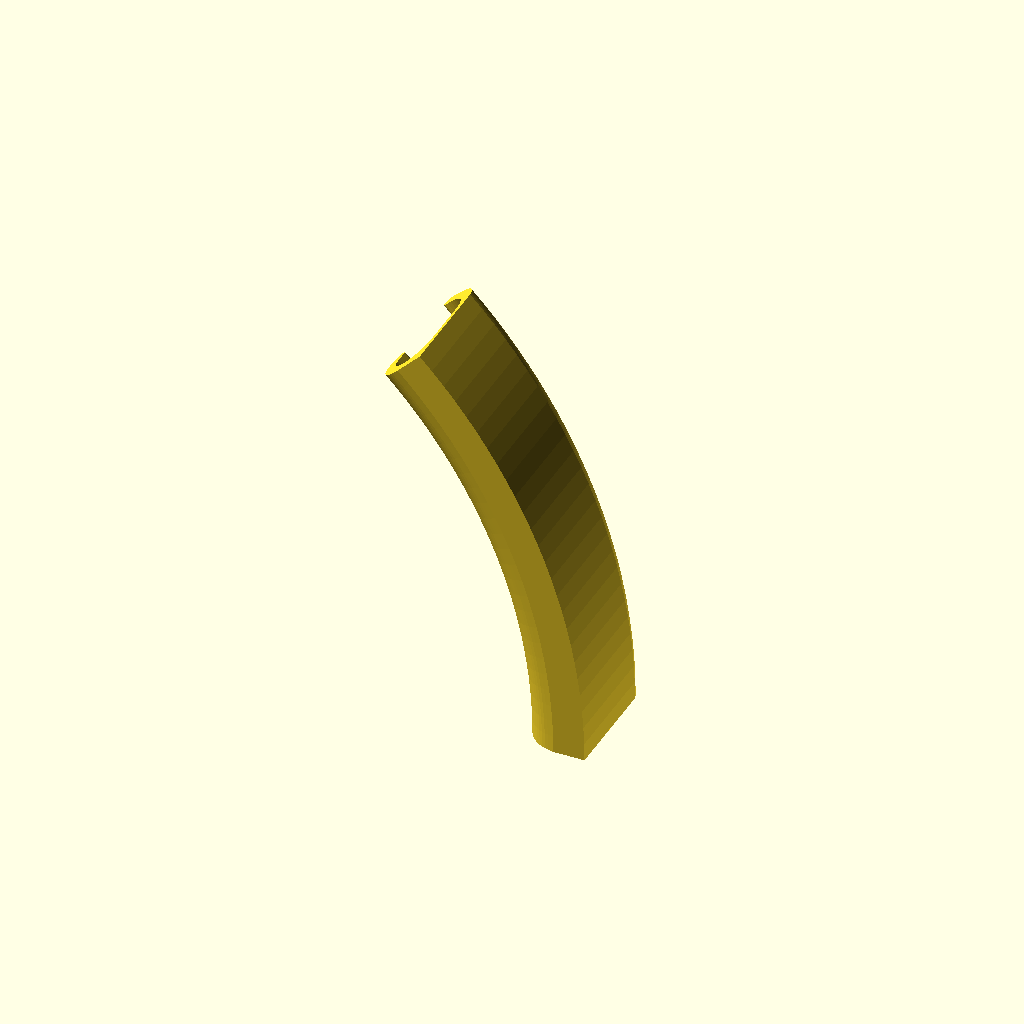
Cell 1 — every parameter at its default value.
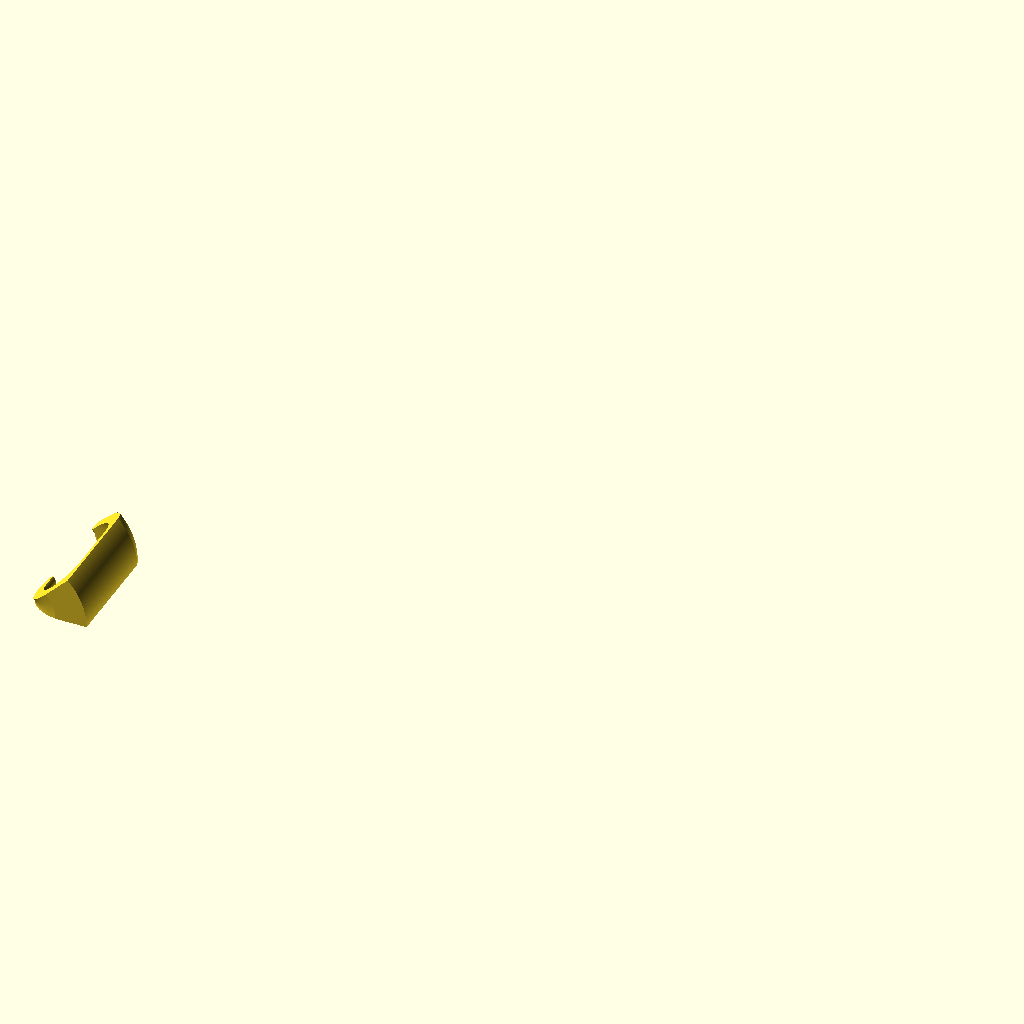
Cell 2: the same model with use_radius = false.
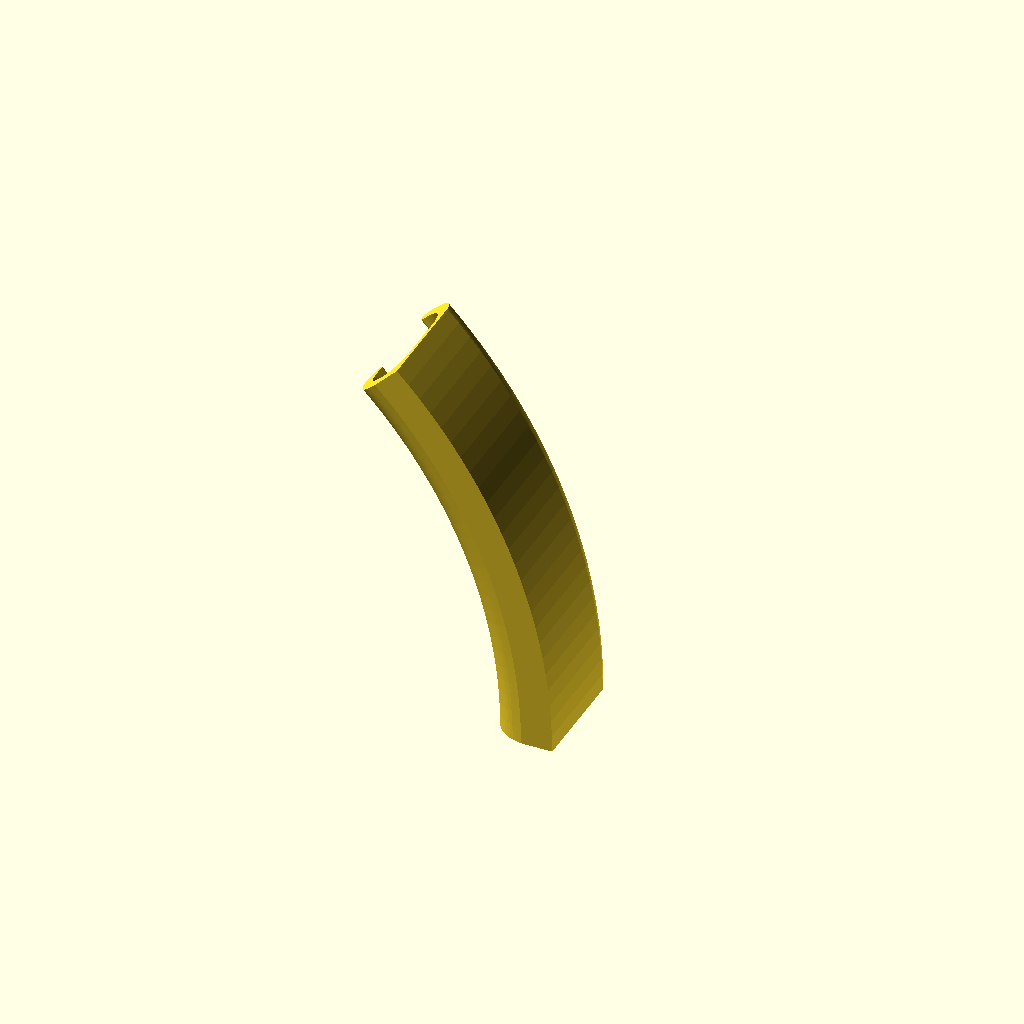
Cell 3 — use_center_ref set to false, the other parameters unchanged.
One fixed orthographic camera (rotation 55°, 0°, 25°; colour scheme Cornfield) for every cell.
OpenSCAD source file experiments/weird_prototypes/archive/SpongeHolder_clamp_param_zaxis_from_stl_z0_mono_keep_shifted_xy.scad:
// Y-axis sweep using direct STL slice at Z=0 (authoritative)
// Monolithic, keep-box baked

$fn = 200;

slice_z = 0;
show_profile = false;
show_axis = true;
axis_marker_r = 2;

// Keep box used during bake
keep_x = -2000;
keep_y = -2000;
keep_w = 1969;
keep_h = 1987;

// Sweep parameters are defined after profile_points so we can compute min/max.

profile_points = [
    [7.775000, 0.000000],
    [9.307500, 0.035200],
    [11.169900, 0.236700],
    [13.005500, 0.610700],
    [14.476200, 1.042800],
    [16.268500, 1.630100],
    [17.989300, 2.401800],
    [19.620000, 3.349400],
    [21.142400, 4.462500],
    [22.539900, 5.729000],
    [23.797200, 7.134800],
    [24.900300, 8.664400],
    [25.837200, 10.301300],
    [26.597600, 12.027200],
    [27.077000, 13.523400],
    [27.077000, 58.921100],
    [14.040700, 58.921100],
    [11.553600, 58.339700],
    [10.073800, 57.958800],
    [8.641500, 57.426500],
    [7.272200, 56.748600],
    [5.980500, 55.932200],
    [4.780500, 54.986300],
    [3.685000, 53.921100],
    [2.706000, 52.747900],
    [1.853900, 51.479600],
    [1.137900, 50.129700],
    [0.565800, 48.712900],
    [0.143700, 47.244300],
    [0.009700, 46.014700],
    [0.000000, 44.777800],
    [0.114700, 43.546200],
    [0.352800, 42.332300],
    [0.711600, 41.148600],
    [1.187700, 40.007000],
    [1.776200, 38.919000],
    [1.783600, 38.778000],
    [1.805700, 38.638500],
    [1.842300, 38.502100],
    [1.892900, 38.370300],
    [1.957000, 38.244500],
    [2.033900, 38.126000],
    [2.122700, 38.016300],
    [2.222600, 37.916400],
    [2.332300, 37.827600],
    [2.450800, 37.750700],
    [2.576600, 37.686600],
    [2.708400, 37.635900],
    [2.844800, 37.599400],
    [2.984300, 37.577300],
    [3.125300, 37.569900],
    [3.602200, 37.569900],
    [3.743200, 37.577300],
    [3.882600, 37.599400],
    [4.019000, 37.636000],
    [4.150900, 37.686600],
    [4.276700, 37.750700],
    [4.395100, 37.827600],
    [4.504900, 37.916400],
    [4.604700, 38.016300],
    [4.693600, 38.126000],
    [4.770500, 38.244500],
    [4.834600, 38.370300],
    [4.885200, 38.502100],
    [4.921700, 38.638500],
    [4.943800, 38.778000],
    [4.951200, 38.919000],
    [4.951200, 43.919900],
    [5.007100, 44.949800],
    [5.173900, 45.967500],
    [5.449800, 46.961300],
    [5.831600, 47.919400],
    [6.314700, 48.830600],
    [6.893400, 49.684200],
    [7.561100, 50.470200],
    [8.309900, 51.179500],
    [9.130900, 51.803700],
    [10.014600, 52.335400],
    [10.950700, 52.768400],
    [11.928000, 53.097700],
    [12.935300, 53.319400],
    [13.960600, 53.431000],
    [14.991900, 53.431000],
    [16.017200, 53.319400],
    [17.024400, 53.097700],
    [18.001800, 52.768400],
    [18.937800, 52.335400],
    [19.821500, 51.803700],
    [20.642600, 51.179500],
    [21.391300, 50.470200],
    [22.059000, 49.684200],
    [22.637800, 48.830600],
    [23.120900, 47.919400],
    [23.502600, 46.961300],
    [23.778500, 45.967500],
    [23.945400, 44.949800],
    [24.001200, 43.919900],
    [24.001200, 20.724400],
    [23.699700, 18.949700],
    [23.215400, 17.216000],
    [22.553500, 15.541900],
    [21.721200, 13.945700],
    [20.727600, 12.444700],
    [19.583300, 11.055100],
    [18.300800, 9.791900],
    [16.894000, 8.668800],
    [15.378000, 7.698000],
    [13.769400, 6.890000],
    [12.085500, 6.253700],
    [10.344600, 5.795700],
    [8.565500, 5.521100],
    [6.767500, 5.433000],
    [6.498300, 5.308000],
    [6.243700, 5.155400],
    [6.006600, 4.976900],
    [5.789500, 4.774400],
    [5.595000, 4.550200],
    [5.425100, 4.306800],
    [5.281800, 4.046800],
    [5.166600, 3.773200],
    [5.080800, 3.489100],
    [5.025300, 3.197500],
    [5.000900, 2.901600],
    [4.999800, 2.840800],
    [5.000300, 2.758200],
    [5.023000, 2.456200],
    [5.077900, 2.158400],
    [5.164500, 1.868200],
    [5.281700, 1.589000],
    [5.428200, 1.324000],
    [5.602300, 1.076200],
    [5.801900, 0.848500],
    [6.024900, 0.643600],
    [6.268500, 0.463800],
    [6.530100, 0.311100],
    [6.806500, 0.187400],
    [7.094600, 0.094100],
    [7.391000, 0.032200],
    [7.692400, 0.002500],
];

// Sweep parameters (Y-axis sweep; axis line at X=axis_x, Z=axis_z)
sweep_angle = 45;
use_radius = true;
radius = 222.29;
axis_z = 0;

// Clean math: compute profile bounds and choose radius reference.
// Set use_center_ref=true to measure radius to the centerline of the C-curve,
// otherwise radius is measured to the outermost X.
max_profile_x = max([for (p = profile_points) p[0]]);
min_profile_x = min([for (p = profile_points) p[0]]);  // should be 0 after shift

use_center_ref = true;
center_ref_x = (min_profile_x + max_profile_x) / 2;
radius_ref_x = use_center_ref ? center_ref_x : max_profile_x;

axis_x_manual = 0;  // used when use_radius = false
axis_x = use_radius ? (radius_ref_x - radius) : axis_x_manual;

// Keep rotate_extrude happy: ensure all X are >= 0 after shifting by axis_x.
axis_shift_x = max(0, axis_x - min_profile_x + 0.1);

module raw_profile() {
    polygon(points=profile_points);
}

module clamp_profile() {
    translate([axis_shift_x, 0])
        translate([-axis_x, -axis_z])
            raw_profile();
}

if (show_profile) {
    clamp_profile();
    if (show_axis) {
        color("red")
            translate([axis_shift_x, 0])
                circle(r=axis_marker_r, $fn=48);
    }
} else {
    rotate([90,0,0])
        rotate_extrude(angle=sweep_angle)
            clamp_profile();
}
Customizer parameters (derived from the source; name, type, default, range or options):
slice_z: number, default 0
show_profile: bool, default false
show_axis: bool, default true
axis_marker_r: number, default 2
keep_x: number, default -2000
keep_y: number, default -2000
keep_w: number, default 1969
keep_h: number, default 1987
sweep_angle: number, default 45
use_radius: bool, default true
radius: number, default 222.29
axis_z: number, default 0
use_center_ref: bool, default true
axis_x_manual: number, default 0
